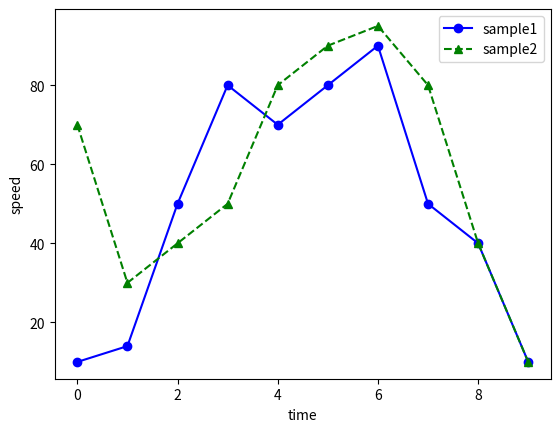

Generate this figure with matplotlib:
import matplotlib.pyplot as plt

sample1= [10, 14, 50, 80, 70, 80, 90, 50, 40, 10]
sample2= [70, 30, 40, 50, 80, 90, 95, 80, 40, 10]
plt.plot(sample1, 'b-o', sample2, 'g--^')
plt.legend(("sample1", "sample2"))
plt.xlabel("time")
plt.ylabel("speed")
plt.show()